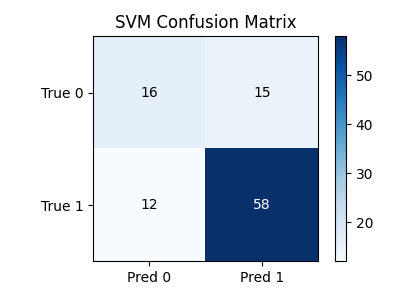

Values plotted in this chart, from the file beside it:
, Predicted 0, Predicted 1
Actual 0, 16, 15
Actual 1, 12, 58
